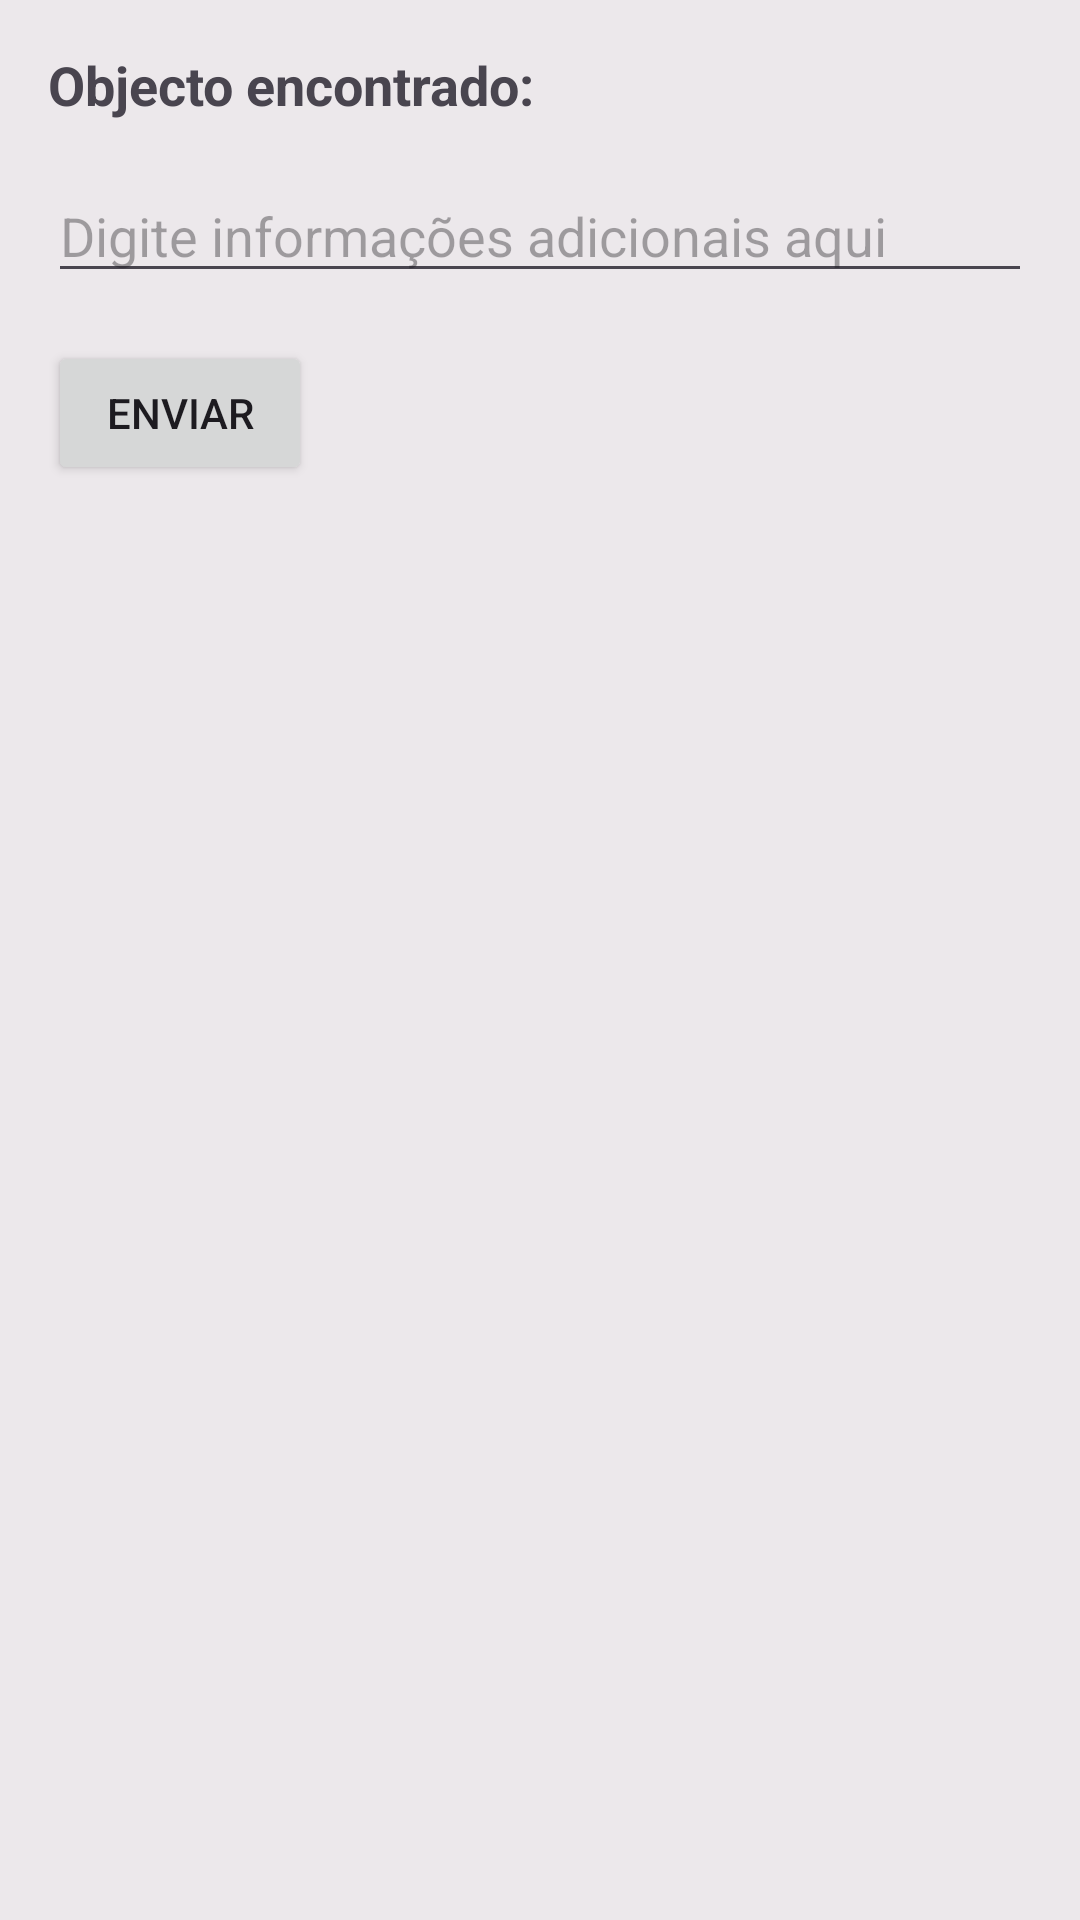

This screen was rendered from an Android layout file. Write that file and the resources it references.
<!-- AndroidManifest.xml: application theme Theme._3maltasemperigon1 -->
<!-- res/layout/infosadicionais.xml -->
<?xml version="1.0" encoding="utf-8"?>
<RelativeLayout xmlns:android="http://schemas.android.com/apk/res/android"
    android:layout_width="match_parent"
    android:layout_height="match_parent"
    android:padding="16dp">

    <TextView
        android:id="@+id/tvObjectName"
        android:layout_width="wrap_content"
        android:layout_height="wrap_content"
        android:text="Objecto encontrado: "
        android:textSize="18sp"
        android:textStyle="bold" />

    <EditText
        android:id="@+id/etAdditionalInfo"
        android:layout_width="match_parent"
        android:layout_height="wrap_content"
        android:layout_below="@id/tvObjectName"
        android:layout_marginTop="16dp"
        android:hint="Digite informações adicionais aqui" />

    <Button
        android:id="@+id/btnSubmit"
        android:layout_width="wrap_content"
        android:layout_height="wrap_content"
        android:layout_below="@id/etAdditionalInfo"
        android:layout_marginTop="16dp"
        android:text="Enviar" />
</RelativeLayout>
<!-- resources referenced by this layout -->
<resources>
  <style name="Theme._3maltasemperigon1" parent="Base.Theme._3maltasemperigon1" />
  <style name="Base.Theme._3maltasemperigon1" parent="Theme.Material3.DayNight.NoActionBar">
          <item name="android:windowBackground">@color/ns</item>
      </style>
  <color name="ns">#ece8eb</color>
</resources>
